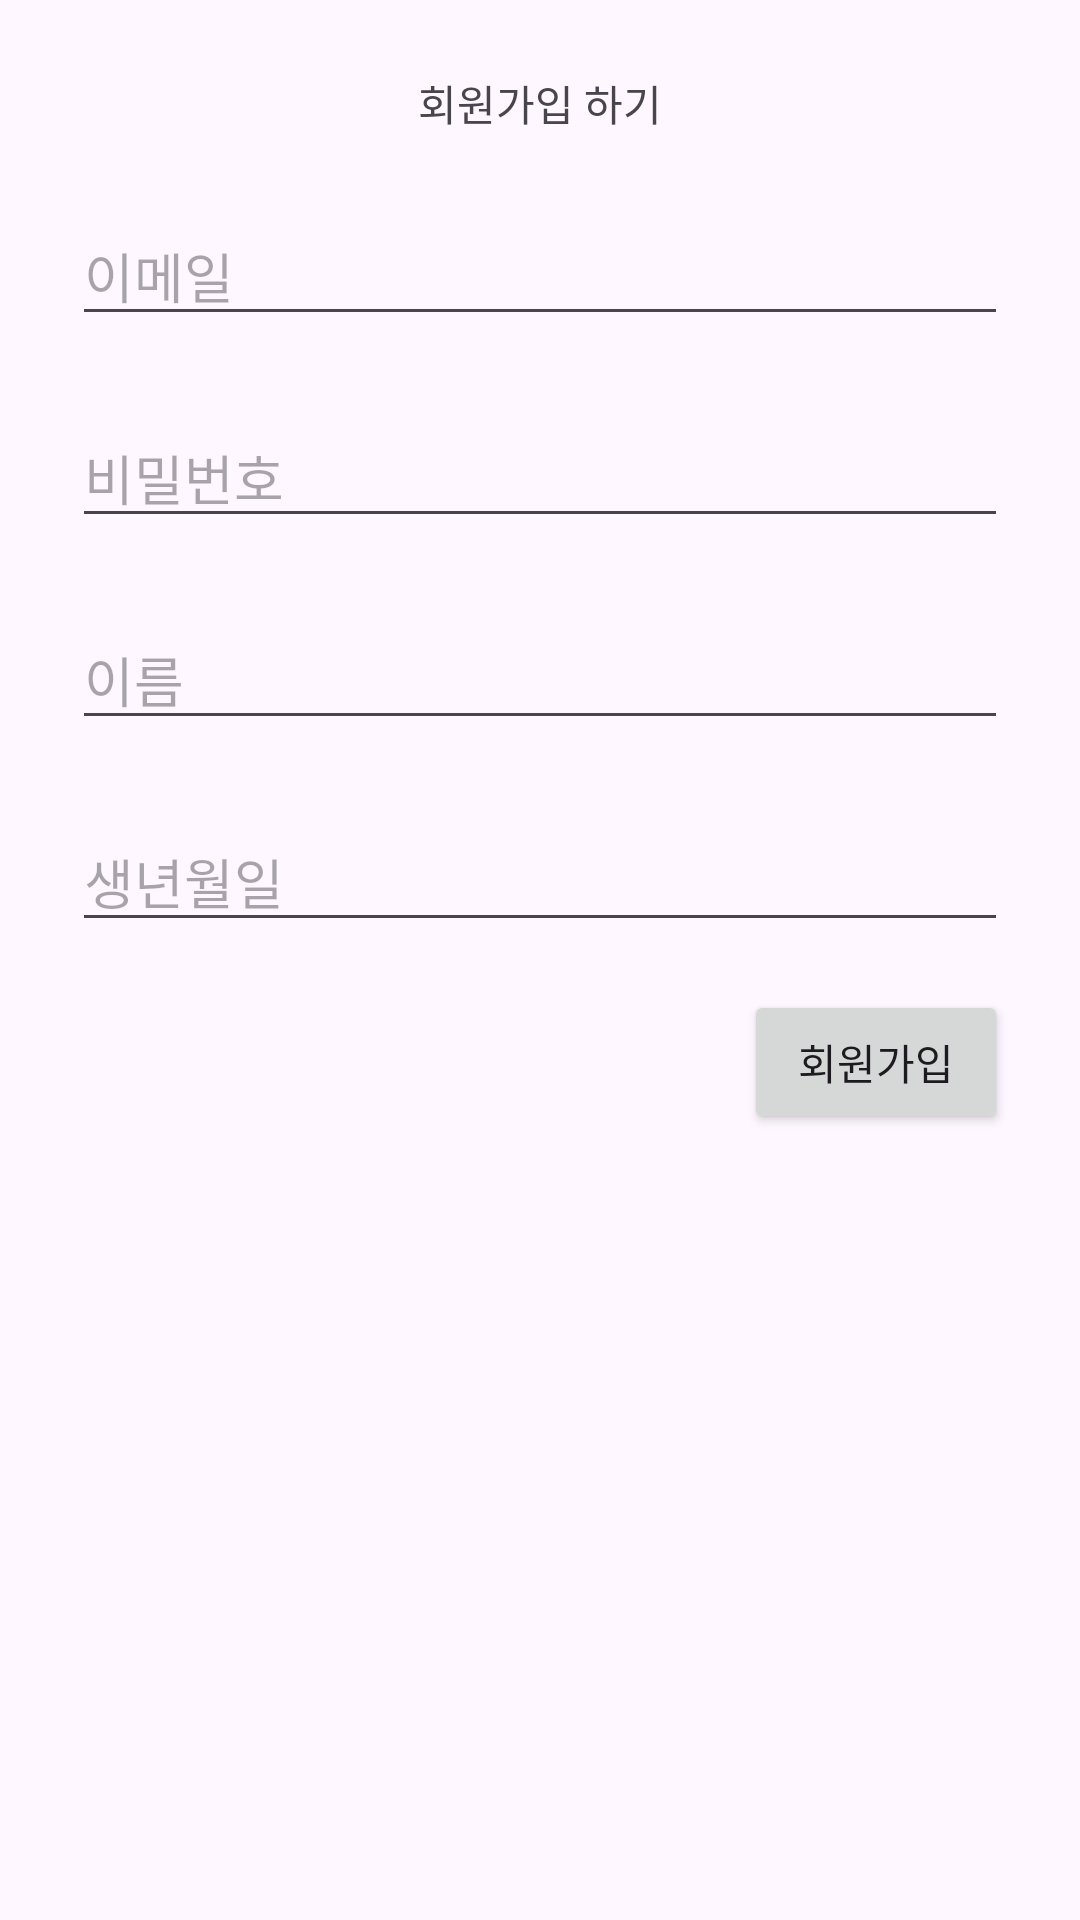

The Android layout XML behind this screen, and the referenced resources:
<!-- AndroidManifest.xml: application theme Theme.Ugamarket -->
<!-- res/layout/sign_up_fragment.xml -->
<?xml version="1.0" encoding="utf-8"?>
<androidx.constraintlayout.widget.ConstraintLayout xmlns:android="http://schemas.android.com/apk/res/android"
    xmlns:app="http://schemas.android.com/apk/res-auto"
    xmlns:tools="http://schemas.android.com/tools"
    android:layout_width="match_parent"
    android:layout_height="match_parent">

    <EditText
        android:id="@+id/editTextNameSignUp"
        android:layout_width="0dp"
        android:layout_height="wrap_content"
        android:layout_marginStart="24dp"
        android:layout_marginTop="24dp"
        android:layout_marginEnd="24dp"
        android:ems="10"
        android:hint="이름"
        android:inputType="text"
        app:layout_constraintEnd_toEndOf="parent"
        app:layout_constraintHorizontal_bias="1.0"
        app:layout_constraintStart_toStartOf="parent"
        app:layout_constraintTop_toBottomOf="@+id/editTextPasswordSignUp" />

    <EditText
        android:id="@+id/editTextPasswordSignUp"
        android:layout_width="0dp"
        android:layout_height="wrap_content"
        android:layout_marginStart="24dp"
        android:layout_marginTop="24dp"
        android:layout_marginEnd="24dp"
        android:ems="10"
        android:hint="비밀번호"
        android:inputType="textPassword"
        app:layout_constraintEnd_toEndOf="parent"
        app:layout_constraintStart_toStartOf="parent"
        app:layout_constraintTop_toBottomOf="@+id/editTextEmailSignUp" />

    <TextView
        android:id="@+id/textView2"
        android:layout_width="wrap_content"
        android:layout_height="wrap_content"
        android:layout_marginTop="24dp"
        android:text="회원가입 하기"
        app:layout_constraintEnd_toEndOf="parent"
        app:layout_constraintStart_toStartOf="parent"
        app:layout_constraintTop_toTopOf="parent" />

    <EditText
        android:id="@+id/editTextEmailSignUp"
        android:layout_width="0dp"
        android:layout_height="wrap_content"
        android:layout_marginStart="24dp"
        android:layout_marginTop="24dp"
        android:layout_marginEnd="24dp"
        android:ems="10"
        android:hint="이메일"
        android:inputType="text"
        app:layout_constraintEnd_toEndOf="parent"
        app:layout_constraintHorizontal_bias="1.0"
        app:layout_constraintStart_toStartOf="parent"
        app:layout_constraintTop_toBottomOf="@+id/textView2" />

    <EditText
        android:id="@+id/editTextBirthSignUp"
        android:layout_width="0dp"
        android:layout_height="wrap_content"
        android:layout_marginStart="24dp"
        android:layout_marginTop="24dp"
        android:layout_marginEnd="24dp"
        android:ems="10"
        android:hint="생년월일"
        android:inputType="number"
        app:layout_constraintEnd_toEndOf="parent"
        app:layout_constraintHorizontal_bias="0.0"
        app:layout_constraintStart_toStartOf="parent"
        app:layout_constraintTop_toBottomOf="@+id/editTextNameSignUp" />

    <Button
        android:id="@+id/buttonSignUp2"
        android:layout_width="wrap_content"
        android:layout_height="wrap_content"
        android:layout_marginTop="16dp"
        android:text="회원가입"
        app:layout_constraintEnd_toEndOf="@+id/editTextBirthSignUp"
        app:layout_constraintTop_toBottomOf="@+id/editTextBirthSignUp" />
</androidx.constraintlayout.widget.ConstraintLayout>
<!-- resources referenced by this layout -->
<resources>
  <style name="Theme.Ugamarket" parent="Base.Theme.Ugamarket" />
  <style name="Base.Theme.Ugamarket" parent="Theme.Material3.DayNight.NoActionBar">
          
          
      </style>
</resources>
